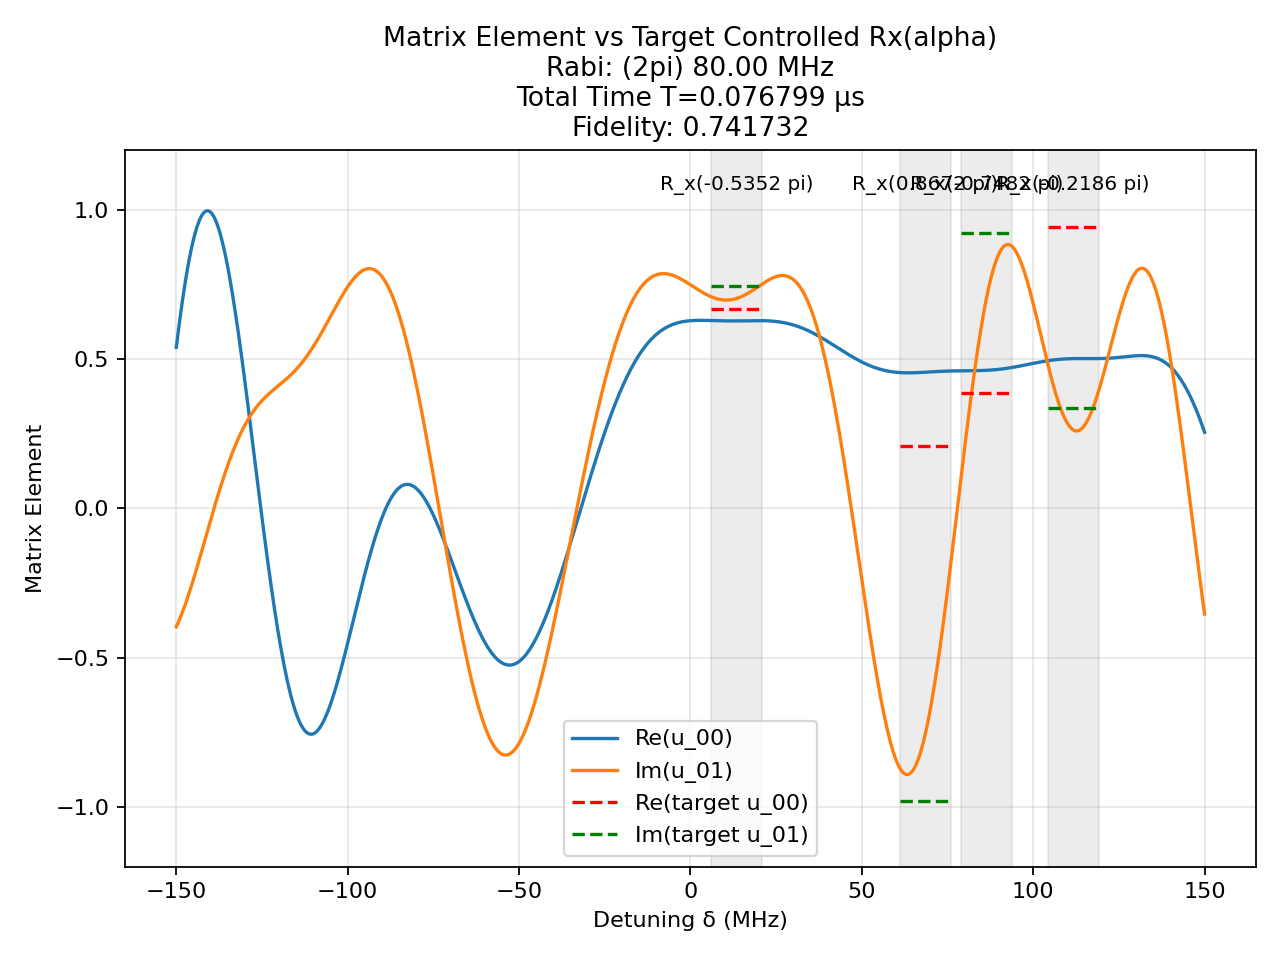

The file beside this chart, header and first rows:
t (us), H_x (2pi MHz), H_z (2pi MHz)
0.00159, -80.0, 0.0
0.0008333, 0.0, 150.0
0.0008427, -80.0, 0.0
0.0008333, 0.0, 150.0
0.001963, 80.0, 0.0
0.0008333, 0.0, 150.0
0.001636, 80.0, 0.0
0.0008333, 0.0, 150.0
8.973040300768904e-05, 80.0, 0.0
0.0008333, 0.0, 150.0
0.0008318, -80.0, 0.0
0.0008333, 0.0, 150.0
0.003203, 80.0, 0.0
0.0008333, 0.0, 150.0
0.001741, 80.0, 0.0
0.0008333, 0.0, 150.0
0.002029, -80.0, 0.0
0.0008333, 0.0, 150.0
0.001161, 80.0, 0.0
0.0008333, 0.0, 150.0
0.001252, 80.0, 0.0
0.0008333, 0.0, 150.0
0.0002261, -80.0, 0.0
0.0008333, 0.0, 150.0
0.001807, 80.0, 0.0
0.0008333, 0.0, 150.0
0.004452, -80.0, 0.0
0.0008333, 0.0, 150.0
0.0009911, 80.0, 0.0
0.0008333, 0.0, 150.0
0.001302, 80.0, 0.0
0.0008333, 0.0, 150.0
0.002468, -80.0, 0.0
0.0008333, 0.0, 150.0
0.001439, -80.0, 0.0
0.0008333, 0.0, 150.0
0.0006141, 80.0, 0.0
0.0008333, 0.0, 150.0
0.002963, -80.0, 0.0
0.0008333, 0.0, 150.0
0.003611, -80.0, 0.0
0.0008333, 0.0, 150.0
0.00179, 80.0, 0.0
0.0008333, 0.0, 150.0
0.002062, -80.0, 0.0
0.0008333, 0.0, 150.0
0.0001899, -80.0, 0.0
0.0008333, 0.0, 150.0
0.001447, 80.0, 0.0
0.0008333, 0.0, 150.0
0.0003537, -80.0, 0.0
0.0008333, 0.0, 150.0
0.0002827, 80.0, 0.0
0.0008333, 0.0, 150.0
0.003708, -80.0, 0.0
0.0008333, 0.0, 150.0
0.001675, 80.0, 0.0
0.0008333, 0.0, 150.0
0.001916, -80.0, 0.0
0.0008333, 0.0, 150.0
... 1 more rows
